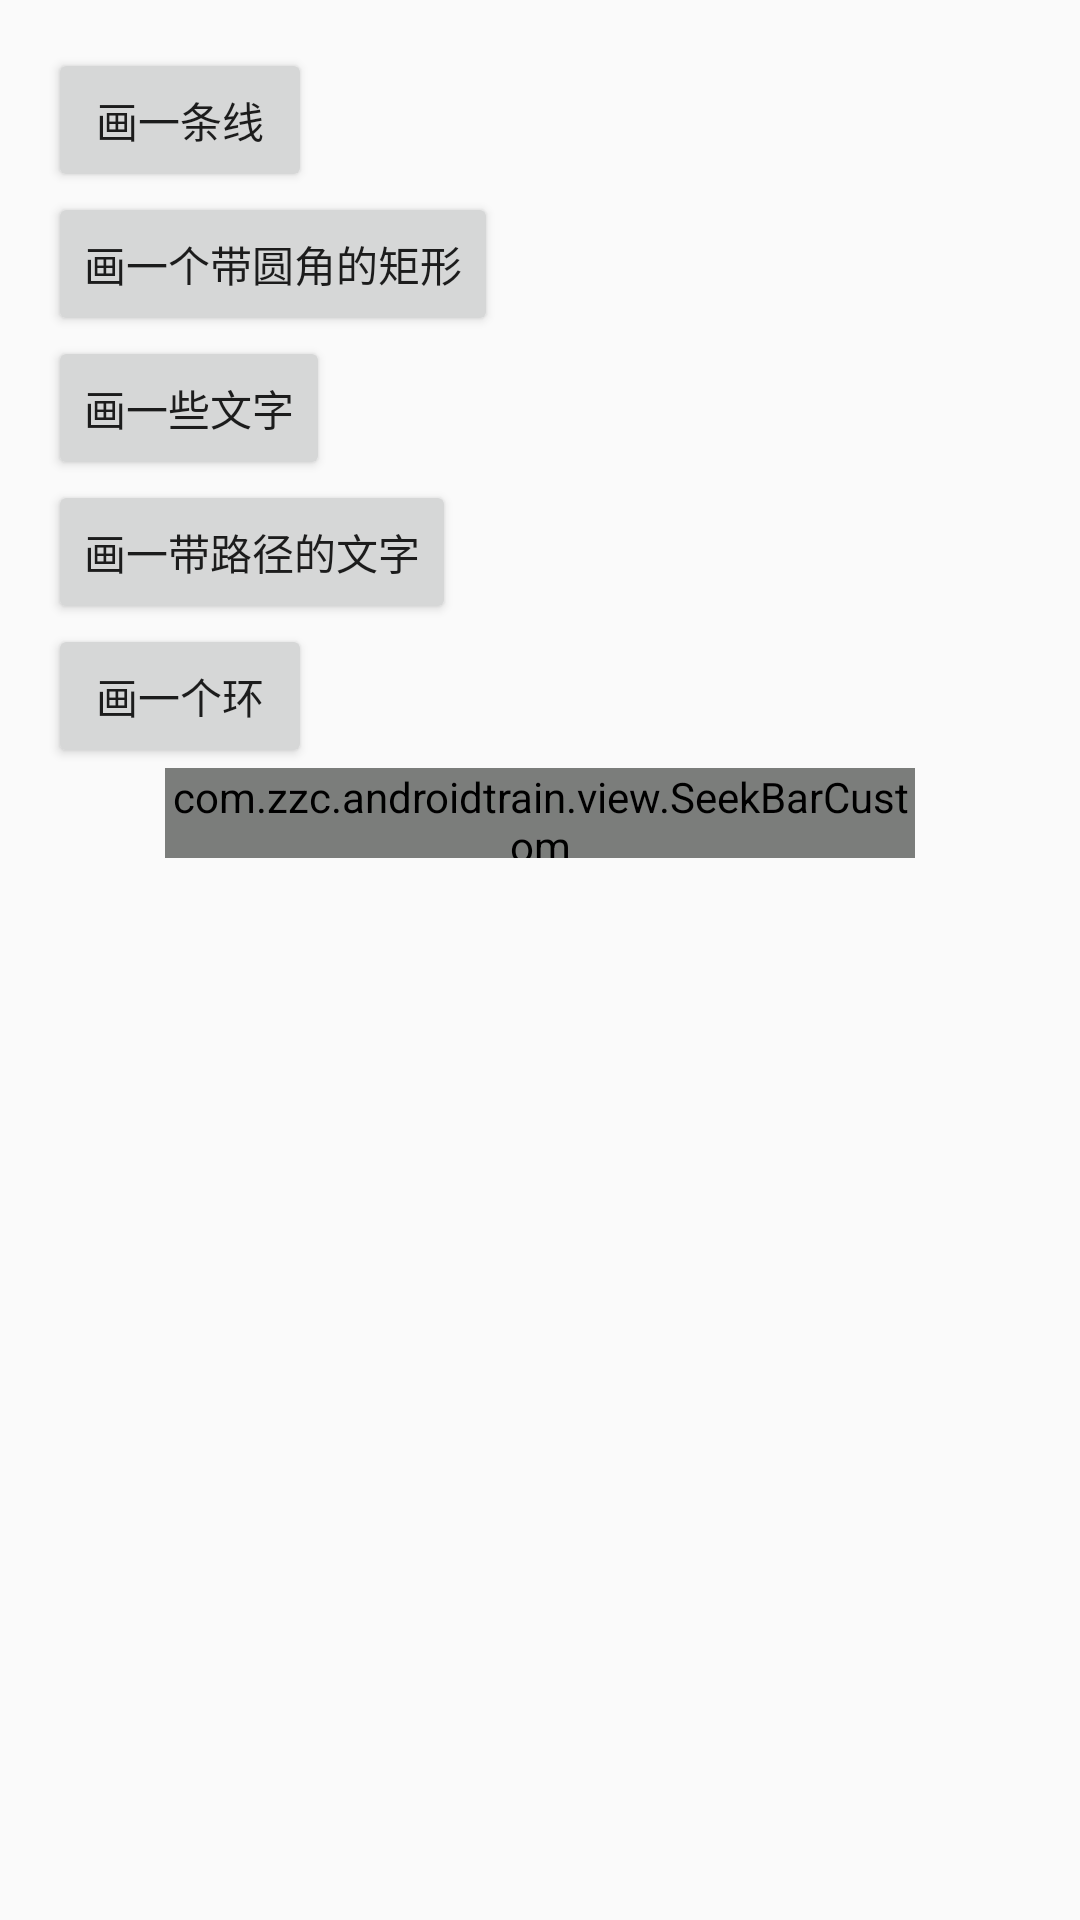

The Android layout XML behind this screen, and the referenced resources:
<!-- AndroidManifest.xml: application theme AppTheme -->
<!-- res/layout/activity_canvas_example.xml -->
<?xml version="1.0" encoding="utf-8"?>
<ScrollView xmlns:android="http://schemas.android.com/apk/res/android"
            xmlns:tools="http://schemas.android.com/tools"
            android:layout_width="match_parent"
            android:layout_height="match_parent"
            xmlns:app="http://schemas.android.com/apk/res-auto"
            android:orientation="vertical"
            android:paddingBottom="@dimen/activity_vertical_margin"
            android:paddingLeft="@dimen/activity_horizontal_margin"
            android:paddingRight="@dimen/activity_horizontal_margin"
            android:paddingTop="@dimen/activity_vertical_margin"
            tools:context="com.zzc.androidtrain.CanvasExampleActivity">

    <LinearLayout
        android:layout_width="match_parent"
        android:layout_height="match_parent"
        android:orientation="vertical"
        tools:context="com.zzc.androidtrain.CanvasExampleActivity">

        <Button
            android:layout_width="wrap_content"
            android:layout_height="wrap_content"
            android:onClick="paintLine"
            android:text="画一条线"/>

        <Button
            android:layout_width="wrap_content"
            android:layout_height="wrap_content"
            android:onClick="paintRec"
            android:text="画一个带圆角的矩形"/>

        <Button
            android:layout_width="wrap_content"
            android:layout_height="wrap_content"
            android:onClick="paintText"
            android:text="画一些文字"/>

        <Button
            android:layout_width="wrap_content"
            android:layout_height="wrap_content"
            android:onClick="paintTextWithPath"
            android:text="画一带路径的文字"/>

        <Button
            android:layout_width="wrap_content"
            android:layout_height="wrap_content"
            android:onClick="paintRing"
            android:text="画一个环"/>

        <com.zzc.androidtrain.view.SeekBarCustom
            android:id="@+id/seek_bar"
            android:layout_width="250dp"
            android:layout_height="30dp"
            android:layout_gravity="center_horizontal"
            app:progress_max="14"
            app:progress_min="1"
            app:progress_current_value="7"
            android:layerType="software"/>

        <TextView
            android:id="@+id/tv_progress"
            android:layout_width="wrap_content"
            android:layout_height="wrap_content"
            tools:text="进度"
            />

        <RelativeLayout
            android:id="@+id/rl_container"
            android:layout_width="match_parent"
            android:layout_height="wrap_content">

        </RelativeLayout>

        <ImageView
            android:id="@+id/iv_canvas"
            android:layout_width="match_parent"
            android:layout_height="wrap_content"

            />
    </LinearLayout>
</ScrollView>
<!-- resources referenced by this layout -->
<resources>
  <dimen name="activity_horizontal_margin">16dp</dimen>
  <dimen name="activity_vertical_margin">16dp</dimen>
  <style name="AppTheme" parent="Theme.AppCompat.Light.DarkActionBar">
          
          <item name="colorPrimary">@color/colorPrimary</item>
          <item name="colorPrimaryDark">@color/colorPrimaryDark</item>
          <item name="colorAccent">@color/colorAccent</item>
          <item name="android:logo">@drawable/ic_launcher</item>
          <item name="android:windowActionBarOverlay">true</item>
      </style>
  <color name="colorPrimary">#3F51B5</color>
  <color name="colorPrimaryDark">#303F9F</color>
  <color name="colorAccent">#FF4081</color>
</resources>
